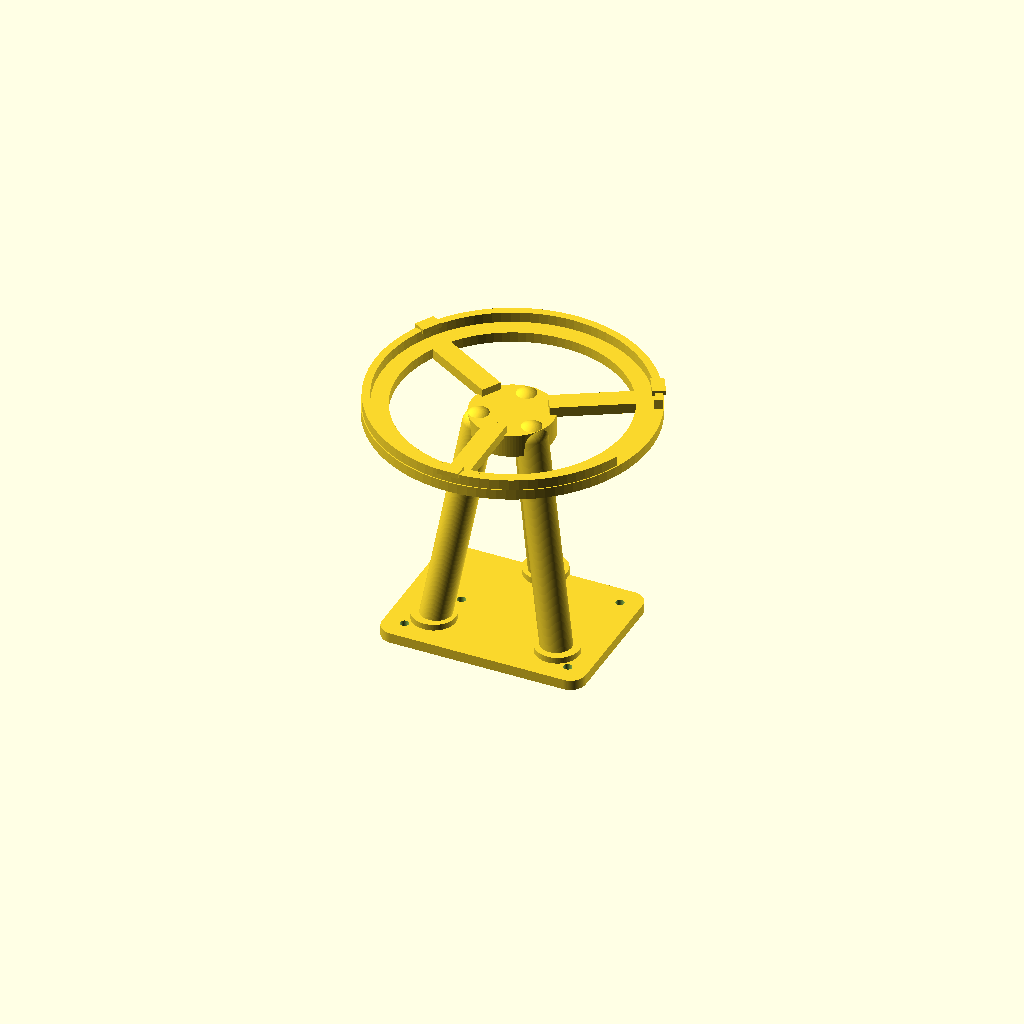
Cell 1 — every parameter at its default value.
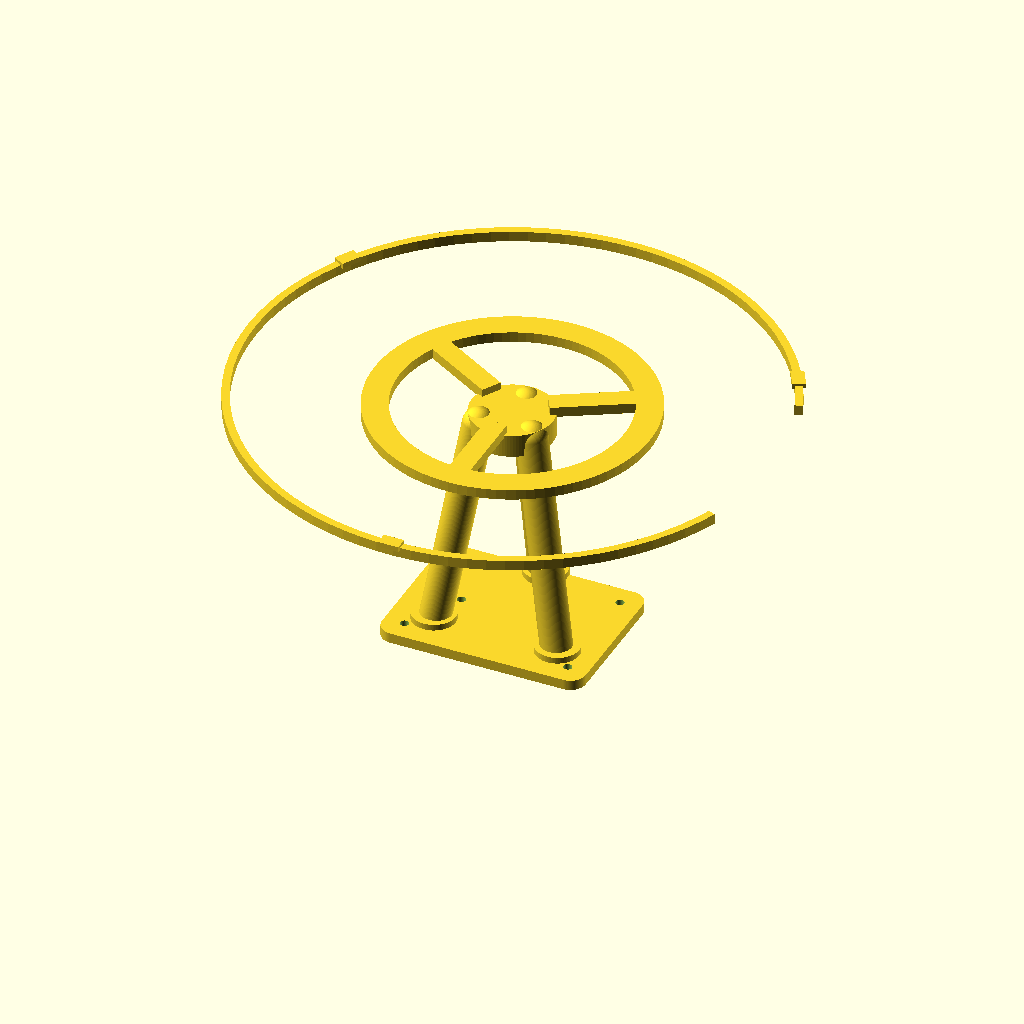
Cell 2: disc_d = 200 (everything else at default).
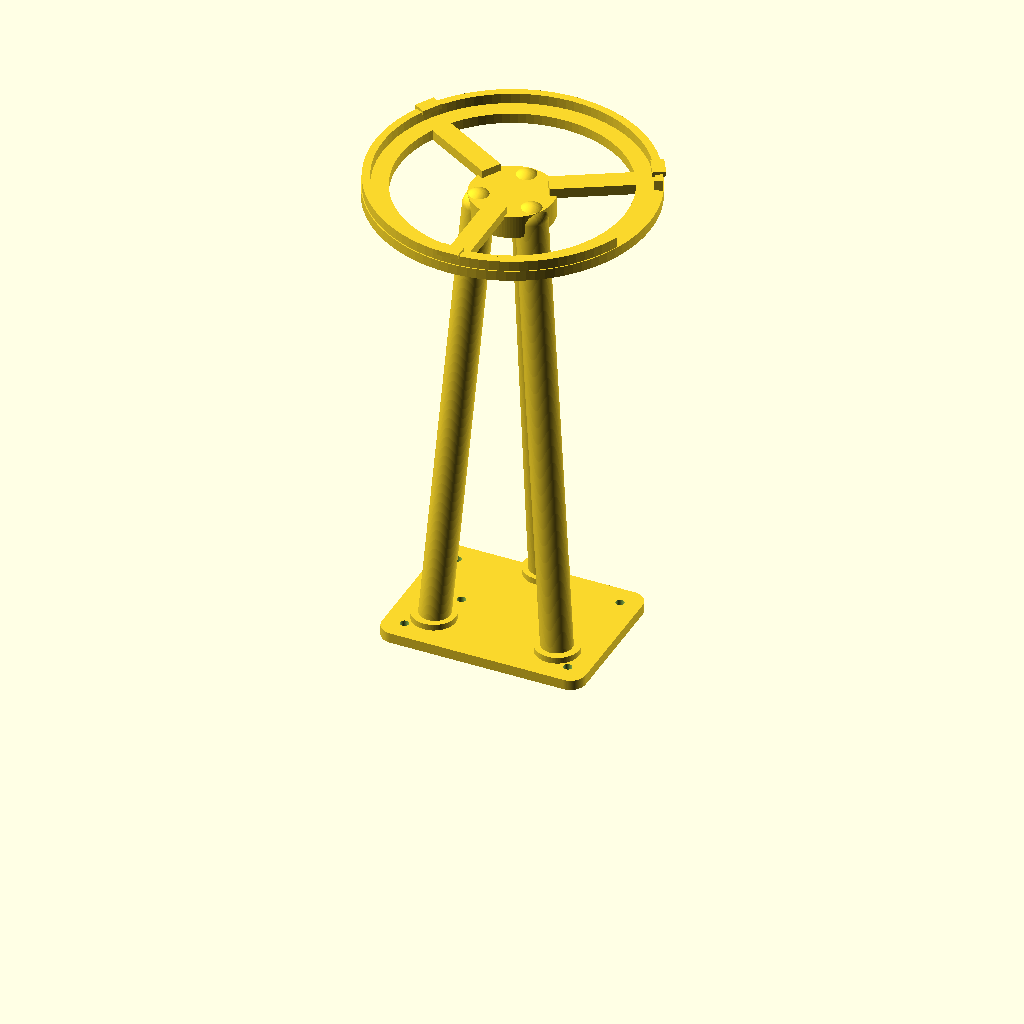
Cell 3: the same model with total_h = 190.
One fixed orthographic camera (rotation 55°, 0°, 25°; colour scheme Cornfield) for every cell.
Source of the model, robot_mikrofon_tarto/respeaker_xvf3800_mount.scad:
// =====================================================================
//  ReSpeaker XVF3800 USB 4-Mic Array - mount / standoff stand
//  Parametric OpenSCAD master. Units: mm.
//  Render: F6, then Export as STL.  Every dimension can be changed above.
// =====================================================================

/* [Main dimensions] */
disc_d        = 100;
disc_clear    = 0.6;   // fit clearance around the disc (looser=larger)
board_t       = 1.8;   // PCB thickness (estimate)
total_h       = 95;    // height of the disc seat from the bottom of the base (9-10cm)

/* [Base - the legs stay within this 80x60] */
base_x        = 80;
base_y        = 60;
base_t        = 4;
base_fillet   = 6;
screw_d       = 3.4;   // M3 through hole
screw_pair_dx = 40;    // <<< SPACING OF THE 2 FRONT SCREW POSITIONS - MEASURE IT ON THE ROBOT! >>>
corner_holes  = true;  // +4 corner holes for more mounting options

/* [Ring (seat shelf) + retaining lip] */
shelf_outer   = 54;
shelf_inner   = 44;
shelf_t       = 4;
lip_h         = 4;     // height of the retaining lip above the disc
lip_wall      = 3;
cable_gap_deg = 42;    // cable gap in the lip (USB-C side)
clip_count    = 3;     // upper retaining tabs so the disc does not pop out

/* [Tripod legs] */
hub_r         = 16;
hub_t         = 9;
leg_r         = 6;
leg_base_r    = 28;
leg_top_r     = 12;
leg_angles    = [90, 210, 330];

$fn = 96;
// ---------------------------------------------------------------------
board_r   = disc_d/2;
lip_inner = board_r + disc_clear;
lip_outer = lip_inner + lip_wall;
shelf_bot = total_h - shelf_t;

module rounded_base() {
  difference() {
    hull() for (sx=[-1,1], sy=[-1,1])
      translate([sx*(base_x/2-base_fillet), sy*(base_y/2-base_fillet), 0])
        cylinder(r=base_fillet, h=base_t);
    for (sx=[-1,1])
      translate([sx*screw_pair_dx/2, 0, -1]) cylinder(d=screw_d, h=base_t+2);
    if (corner_holes) for (sx=[-1,1], sy=[-1,1])
      translate([sx*(base_x/2-8), sy*(base_y/2-8), -1]) cylinder(d=screw_d, h=base_t+2);
  }
}

module leg(ang) {
  p0 = [leg_base_r*cos(ang), leg_base_r*sin(ang), base_t*0.5];
  p1 = [leg_top_r*cos(ang),  leg_top_r*sin(ang),  shelf_bot - hub_t*0.4];
  hull() { translate(p0) sphere(leg_r); translate(p1) sphere(leg_r); }
  translate([p0[0], p0[1], 0]) cylinder(r=leg_r+2.5, h=base_t*1.6); // base collar
}

module ring(ri, ro, h) {            // solid ring
  rotate_extrude() translate([ri,0]) square([ro-ri, h]);
}

module lip_with_gap() {
  rotate([0,0, cable_gap_deg/2])
    rotate_extrude(angle = 360 - cable_gap_deg)
      translate([lip_inner, 0]) square([lip_wall, lip_h]);
}

module clips() {
  for (i = [0 : clip_count-1]) {
    ang = 150 + i*120;            // avoiding the cable gap (0 degrees)
    rotate([0,0,ang]) translate([lip_inner-1, -4, 0]) cube([5, 8, 2]);
  }
}

union() {
  rounded_base();
  for (a = leg_angles) leg(a);
  // hub
  translate([0,0, shelf_bot - hub_t + 1]) cylinder(r=hub_r, h=hub_t);
  // spokes hub -> ring
  for (ang=[30,150,270]) rotate([0,0,ang])
    translate([hub_r-3, -4, shelf_bot]) cube([shelf_inner-hub_r+6, 8, shelf_t]);
  // seat ring
  translate([0,0, shelf_bot]) ring(shelf_inner, shelf_outer, shelf_t);
  // retaining lip with cable gap
  translate([0,0, total_h]) lip_with_gap();
  // upper tabs
  translate([0,0, total_h + lip_h - 1]) clips();
}
Customizer parameters (derived from the source; name, type, default, range or options):
disc_d: number, default 100
disc_clear: number, default 0.6
board_t: number, default 1.8
total_h: number, default 95
base_x: number, default 80
base_y: number, default 60
base_t: number, default 4
base_fillet: number, default 6
screw_d: number, default 3.4
screw_pair_dx: number, default 40
corner_holes: bool, default true
shelf_outer: number, default 54
shelf_inner: number, default 44
shelf_t: number, default 4
lip_h: number, default 4
lip_wall: number, default 3
cable_gap_deg: number, default 42
clip_count: number, default 3
hub_r: number, default 16
hub_t: number, default 9
leg_r: number, default 6
leg_base_r: number, default 28
leg_top_r: number, default 12
leg_angles: vector, default [90, 210, 330]
